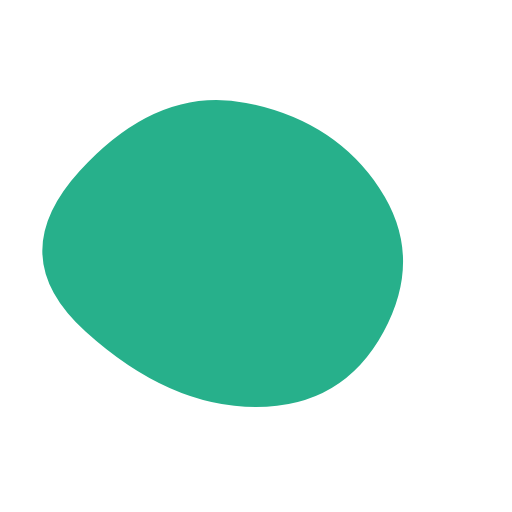
t = 0.00 s
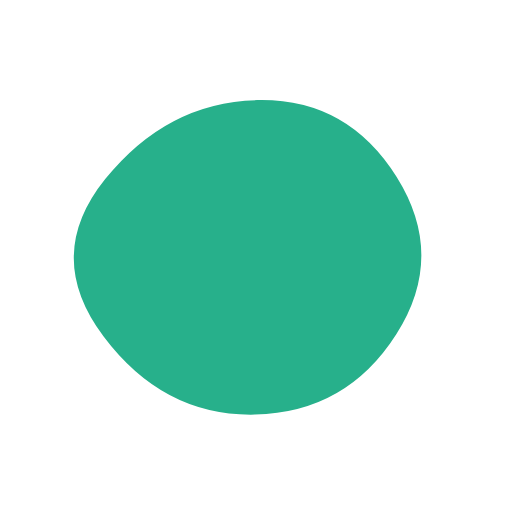
t = 1.88 s
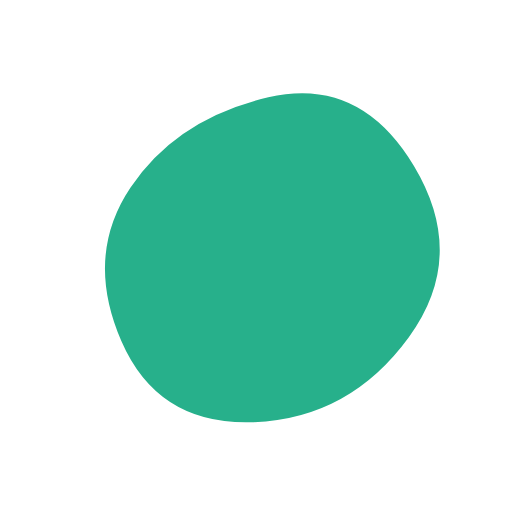
t = 3.75 s
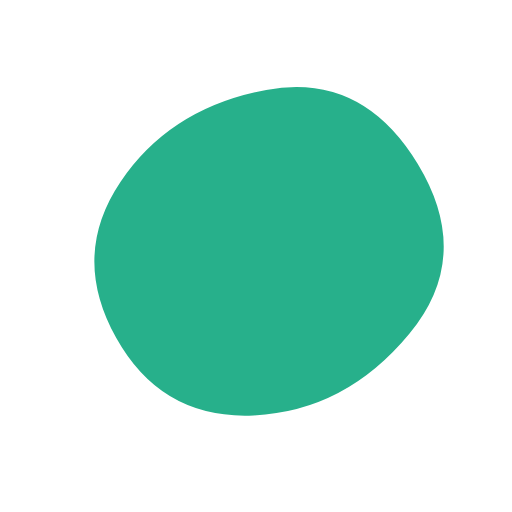
t = 4.69 s
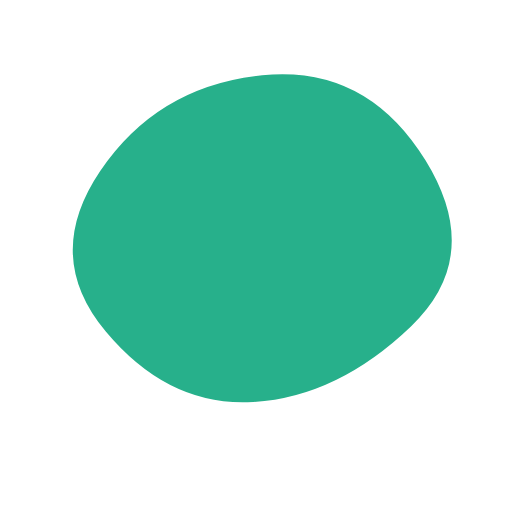
t = 6.56 s
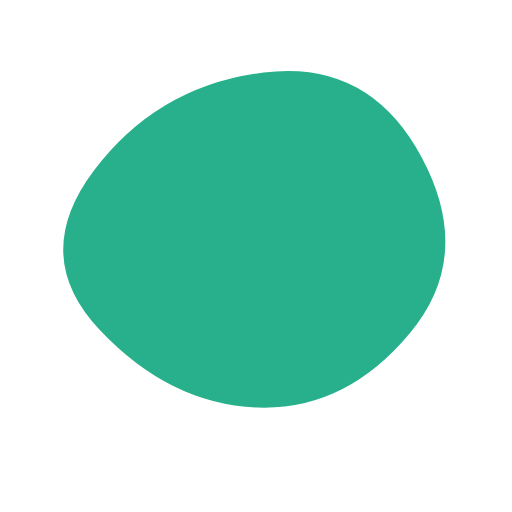
t = 8.44 s

The animated SVG that drew these frames (rendered in a browser with its animation timeline set to each time). Animation: 1 SMIL element (animate=1); frames cover the first 8.44 s, repeats indefinitely.

<svg viewBox="0 0 1000 1000" xmlns="http://www.w3.org/2000/svg">
  <g>
    <path fill="#27B08B">
      <animate
        attributeName="d"
        dur="15"
        repeatCount="indefinite"
        values="M749.5 647.5Q670 795 500 795T167 647.5Q4 500 156 333.5T480.5 201Q653 235 741 367.5t8.5 280Z;
      M798.5 658.5Q683 817 496 824.5T237 666q-72-166 18-300t269-176q179-42 284.5 134t-10 334.5Z;
      M804 630.5Q651 761 494 772T196.5 641.5Q56 500 176 323t332-190.5q212-13.5 330.5 177t-34.5 321Z;
      M789.5 712q-44.5 212-257 156T192 656Q64 500 204.5 365.5T536 169q191-62 244.5 134.5t9 408.5Z;
      M749.5 647.5Q670 795 500 795T167 647.5Q4 500 156 333.5T480.5 201Q653 235 741 367.5t8.5 280Z;"
      />
    </path>
  </g>
</svg>